Photos from the image-classification dataset "Private" in the GitHub repository Slade-99/Deep_Learning. Its 3 classes are: abnormal, normal, pneumonia.

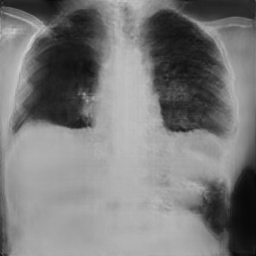
Label: pneumonia

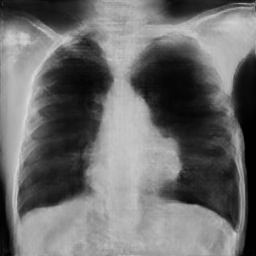
Label: pneumonia

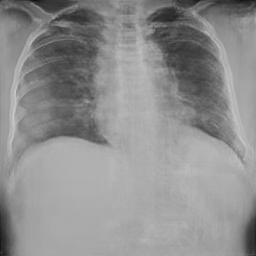
Label: normal

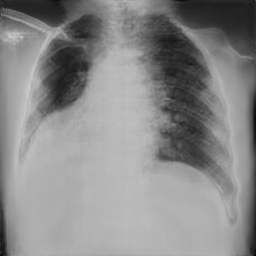
Label: pneumonia

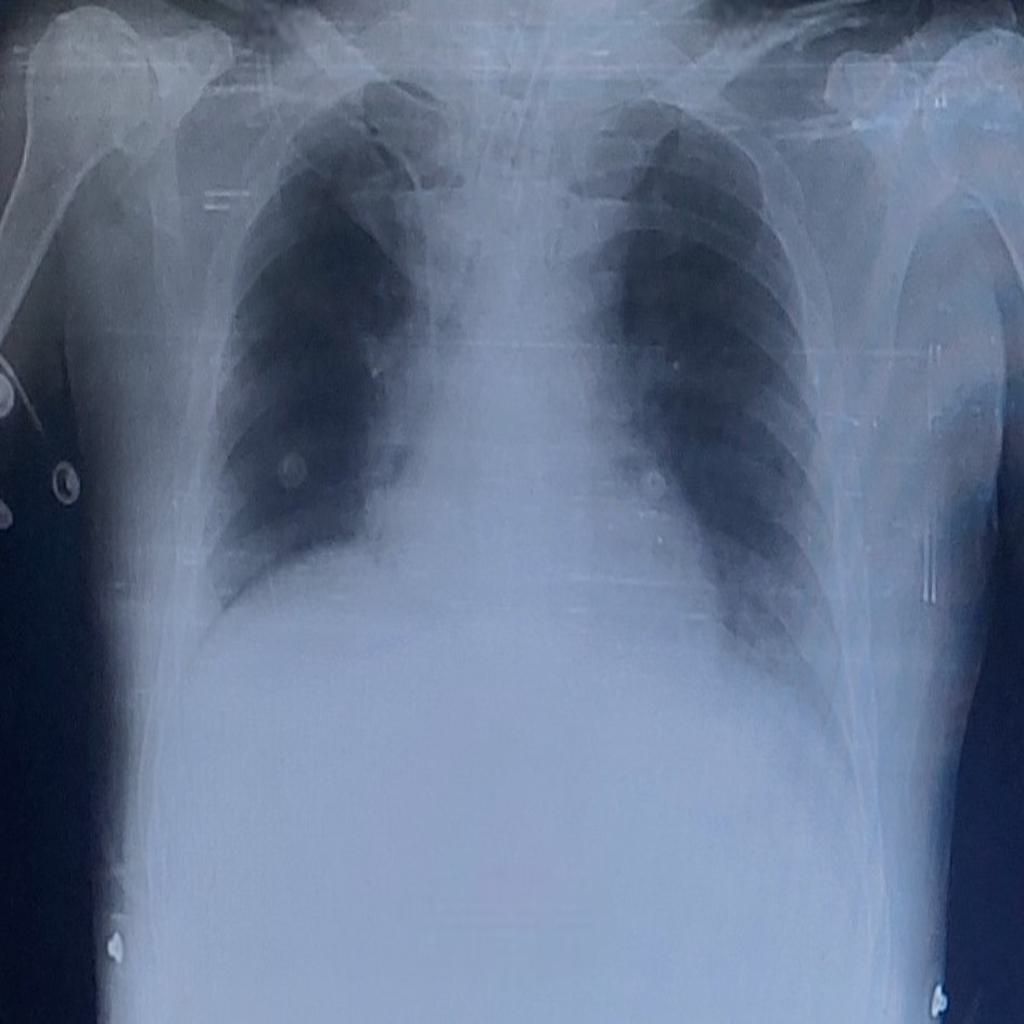
Label: abnormal

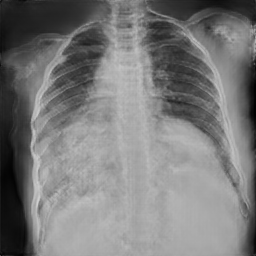
Label: normal
